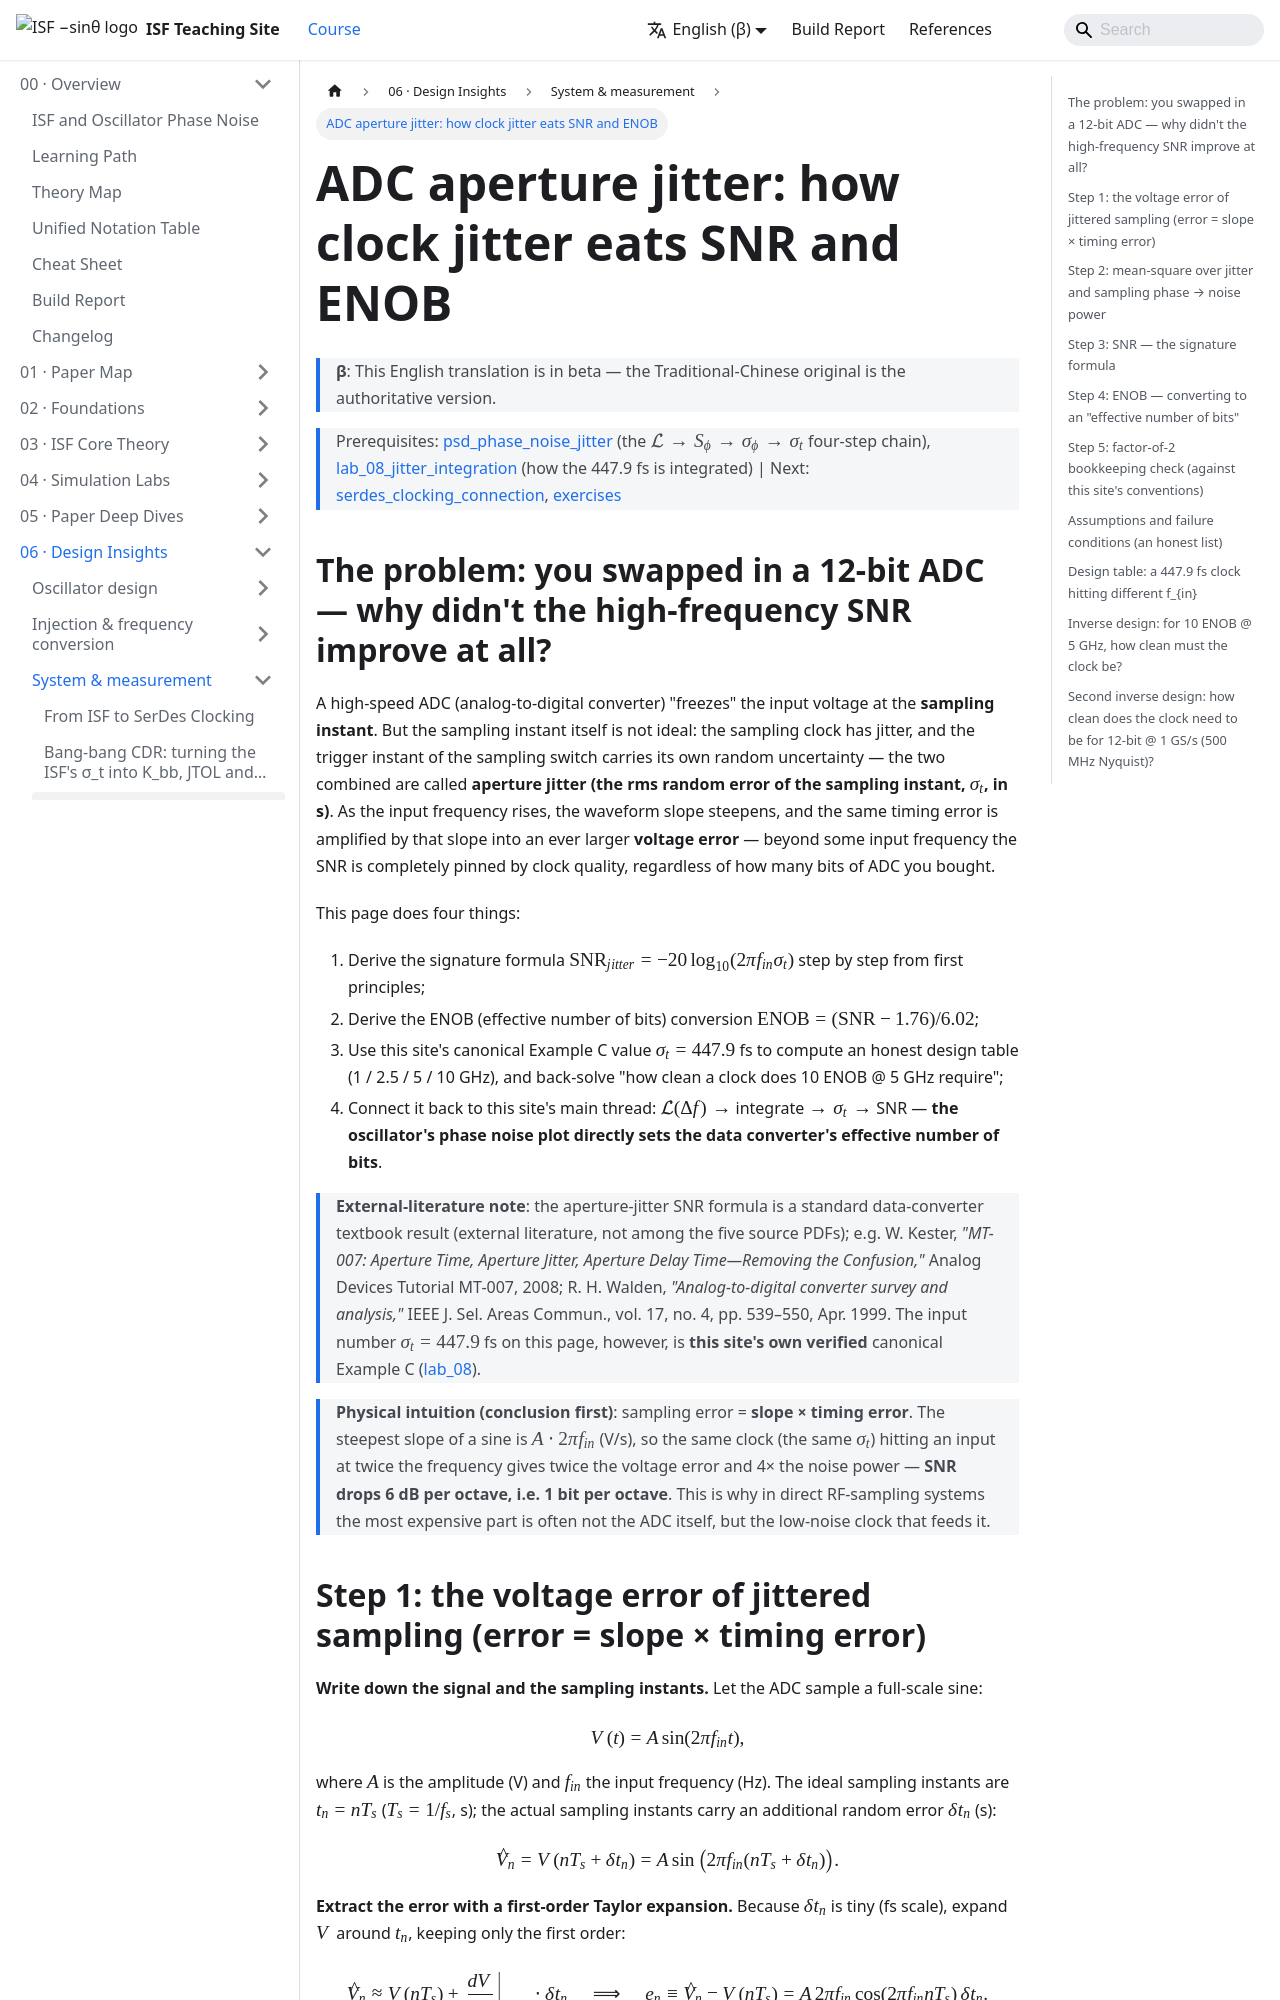

repository: gmcycle7/isf-teaching-site · page: en/06_design_insights/adc_aperture_jitter/index.html · generator: docusaurus

---
title: ADC aperture jitter：時脈 jitter 如何吃掉 SNR 與 ENOB
description: 從第一原理推導 SNR_jitter = -20log10(2π f_in σ_t) 與 ENOB=(SNR-1.76)/6.02；用本站 canonical σ_t=447.9 fs 算出 1/2.5/5/10 GHz 輸入的 SNR/ENOB 設計表；反推 10 ENOB @ 5 GHz 需 σ_t ≤ 25.4 fs；把 L(Δf)→σ_t→SNR 整條鏈接起來（lab_30 模擬驗證）。
---

import NumericQuiz from "@site/src/components/NumericQuiz";

# ADC aperture jitter：時脈 jitter 如何吃掉 SNR 與 ENOB

> 先備：[psd_phase_noise_jitter](/02_foundations/psd_phase_noise_jitter)（$\mathcal{L}\to S_\phi\to\sigma_\phi\to\sigma_t$ 四步鏈）、[lab_08_jitter_integration](/04_simulation_labs/lab_08_jitter_integration)（447.9 fs 怎麼積出來）｜接下來：[serdes_clocking_connection](/06_design_insights/serdes_clocking_connection)、[exercises](/06_design_insights/exercises)

## 問題：為什麼換了 12-bit ADC，高頻 SNR 卻一點都沒變好？

一個高速 ADC（analog-to-digital converter，類比數位轉換器）在**取樣瞬間**把輸入電壓「凍結」下來。
但取樣瞬間本身不是理想的：取樣時脈有 jitter，取樣開關的觸發時刻還有自己的隨機不確定性——
兩者合起來叫 **aperture jitter（孔徑抖動，取樣時刻的 rms 隨機誤差 $\sigma_t$，單位 s）**。
輸入訊號頻率一高，波形斜率變陡，同樣的時間誤差就被「斜率」放大成越來越大的**電壓誤差**——
到某個輸入頻率之後，SNR 完全被時脈品質卡死，跟你買幾 bit 的 ADC 無關。

這頁做四件事：

1. 從第一原理逐步推導招牌公式 $\text{SNR}_{jitter}=-20\log_{10}(2\pi f_{in}\sigma_t)$；
2. 推導 ENOB（effective number of bits，有效位元數）換算 $\text{ENOB}=(\text{SNR}-1.76)/6.02$；
3. 用本站 canonical 例 C 的 $\sigma_t=447.9$ fs 算一張誠實的設計表（1 / 2.5 / 5 / 10 GHz），
   並反推「10 ENOB @ 5 GHz 需要多乾淨的時脈」；
4. 把它接回本站主線：$\mathcal{L}(\Delta f)\to$ 積分 $\to\sigma_t\to$ SNR——**振盪器的 phase
   noise 圖直接決定資料轉換器的有效位元數**。

> **外部文獻聲明**：aperture-jitter SNR 公式是資料轉換器的標準教科書結果
> （外部文獻，非本站 5 篇 PDF）；例如 W. Kester, *"MT-007: Aperture Time, Aperture Jitter,
> Aperture Delay Time—Removing the Confusion,"* Analog Devices Tutorial MT-007, 2008；
> R. H. Walden, *"Analog-to-digital converter survey and analysis,"* IEEE J. Sel. Areas
> Commun., vol. 17, no. 4, pp. 539–550, Apr. 1999。本頁的輸入數字 $\sigma_t=447.9$ fs
> 則是**本站自己驗證過的** canonical 例 C（[lab_08](/04_simulation_labs/lab_08_jitter_integration)）。

> **物理直覺（先講結論）**：取樣誤差 = **斜率 × 時間誤差**。正弦波最陡的斜率是
> $A\cdot2\pi f_{in}$（V/s），所以同一顆時脈（同一個 $\sigma_t$）打在 2 倍頻率的輸入上，
> 電壓誤差就大 2 倍、雜訊功率大 4 倍——**SNR 每倍頻掉 6 dB，等於每個 octave 掉 1 bit**。
> 這就是為什麼 RF 直接取樣（direct RF sampling）的系統，最貴的往往不是 ADC 本身，
> 而是那顆餵它的低雜訊時脈。
